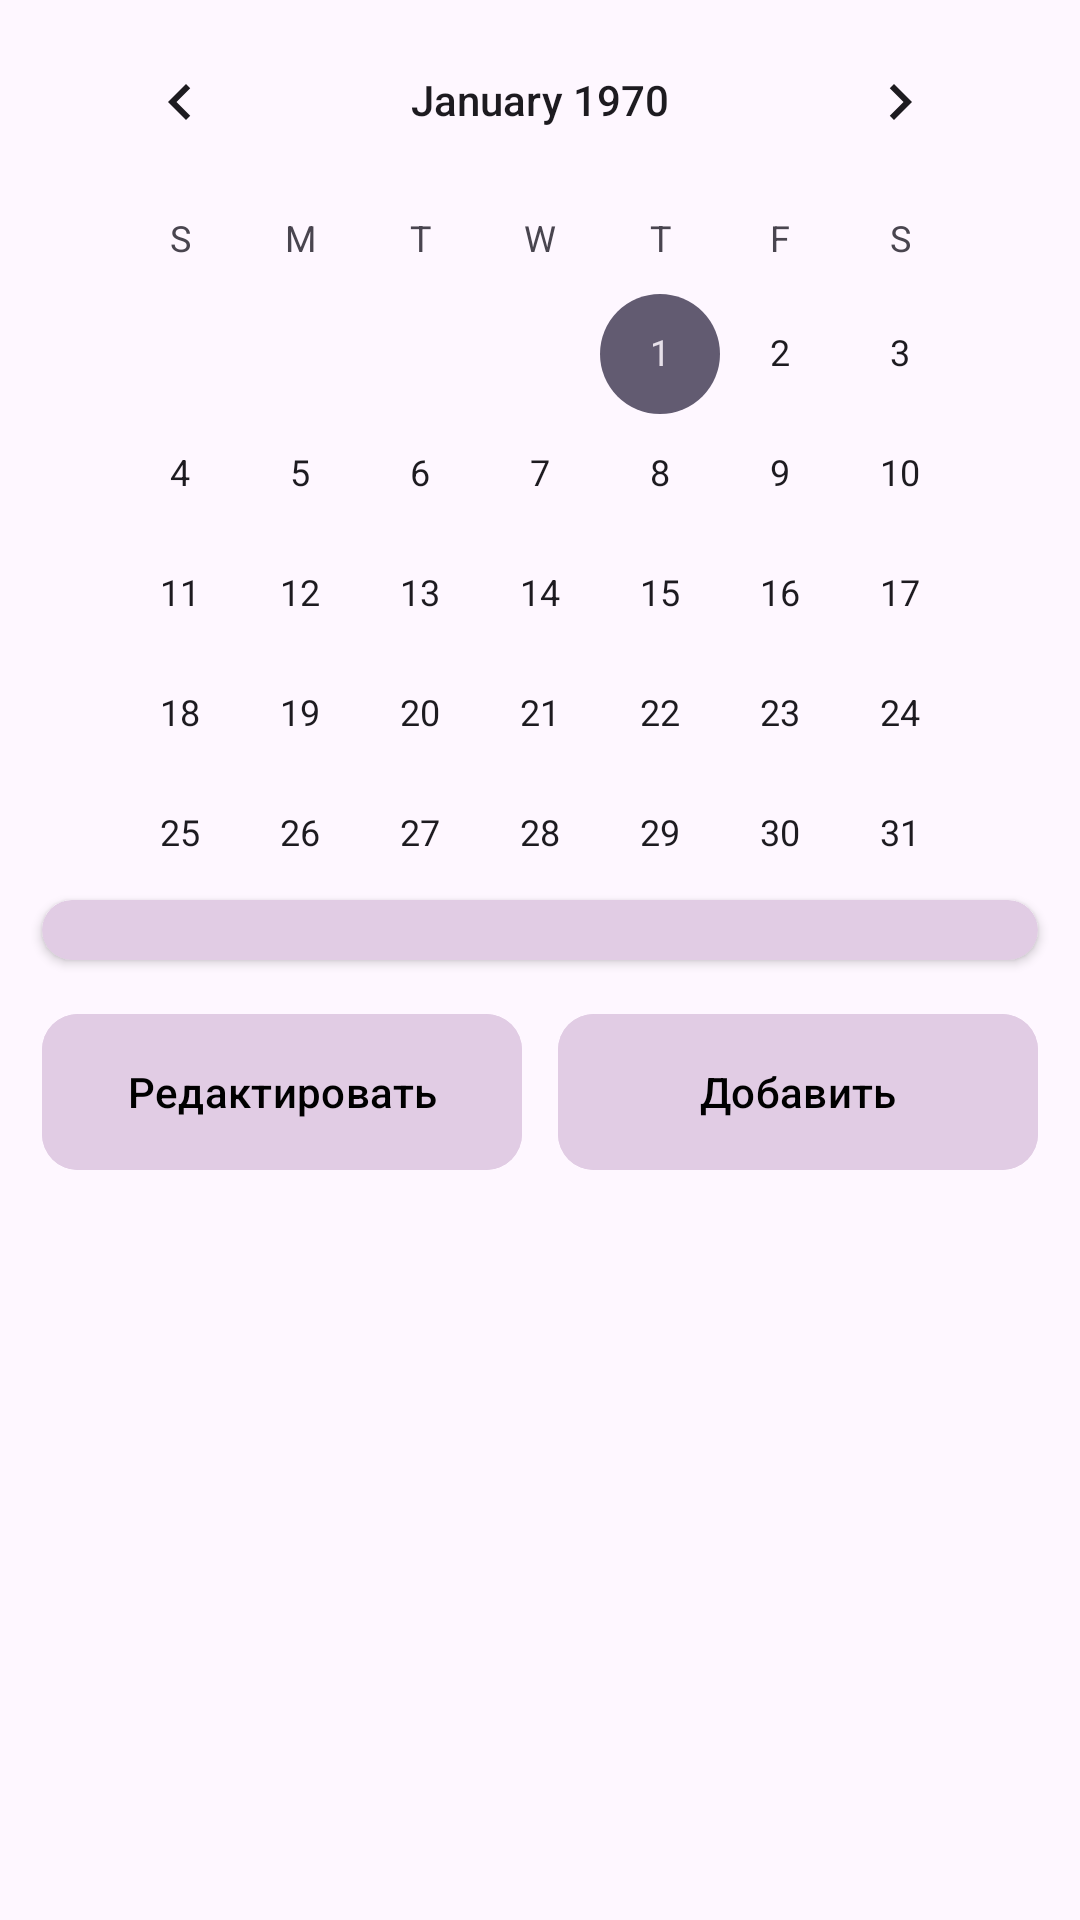

Android layout source for this screen:
<!-- AndroidManifest.xml: application theme Theme.MyPet -->
<!-- res/layout/fragment_calendar.xml -->
<?xml version="1.0" encoding="utf-8"?>
<androidx.constraintlayout.widget.ConstraintLayout xmlns:android="http://schemas.android.com/apk/res/android"
    xmlns:app="http://schemas.android.com/apk/res-auto"
    xmlns:tools="http://schemas.android.com/tools"
    android:layout_width="match_parent"
    android:layout_height="match_parent"
    tools:context=".ui.calendarFragment.CalendarFragment">

    <CalendarView
        android:id="@+id/calendar_view"
        android:layout_width="match_parent"
        android:layout_height="300dp"
        android:layout_marginHorizontal="20dp"
        app:layout_constraintTop_toTopOf="parent" />

    <androidx.cardview.widget.CardView
        android:id="@+id/rec_container"
        android:layout_width="match_parent"
        android:layout_height="wrap_content"
        android:layout_marginHorizontal="14dp"
        android:backgroundTint="@color/background"
        app:cardCornerRadius="12dp"
        app:layout_constraintTop_toBottomOf="@id/calendar_view">

        <androidx.recyclerview.widget.RecyclerView
            android:id="@+id/task_rv"
            android:layout_width="match_parent"
            android:layout_height="wrap_content"
            android:paddingTop="20dp"
            tools:itemCount="3"
            tools:listitem="@layout/item_task" />
    </androidx.cardview.widget.CardView>

    <com.google.android.material.button.MaterialButton
        android:id="@+id/refactor_btn"
        android:layout_width="160dp"
        android:layout_height="60dp"
        android:layout_marginStart="14dp"
        android:layout_marginTop="14dp"
        android:backgroundTint="@color/background"
        android:text="Редактировать"
        android:textColor="@color/black"
        app:cornerRadius="12dp"
        app:layout_constraintStart_toStartOf="parent"
        app:layout_constraintTop_toBottomOf="@id/rec_container" />

    <com.google.android.material.button.MaterialButton
        android:id="@+id/add_btn"
        android:layout_width="160dp"
        android:layout_height="60dp"
        android:layout_marginEnd="14dp"
        android:backgroundTint="@color/background"
        android:text="Добавить"
        android:textColor="@color/black"
        app:cornerRadius="12dp"
        app:layout_constraintEnd_toEndOf="parent"
        app:layout_constraintTop_toTopOf="@id/refactor_btn" />
</androidx.constraintlayout.widget.ConstraintLayout>
<!-- res/layout/item_task.xml (included above) -->
<?xml version="1.0" encoding="utf-8"?>
<LinearLayout xmlns:android="http://schemas.android.com/apk/res/android"
    xmlns:app="http://schemas.android.com/apk/res-auto"
    xmlns:tools="http://schemas.android.com/tools"
    android:layout_width="match_parent"
    android:layout_height="75dp">

    <androidx.cardview.widget.CardView
        android:layout_width="match_parent"
        android:layout_height="60dp"
        android:layout_marginHorizontal="10dp"
        android:elevation="10dp"
        app:cardCornerRadius="18dp">

        <androidx.constraintlayout.widget.ConstraintLayout
            android:layout_width="match_parent"
            android:layout_height="match_parent"
            android:layout_marginHorizontal="14sp"
            android:orientation="horizontal">

            <TextView
                android:id="@+id/title_tv"
                android:layout_width="wrap_content"
                android:layout_height="wrap_content"
                android:layout_marginTop="10dp"
                android:textColor="@color/black"
                android:textSize="18sp"
                app:layout_constraintStart_toStartOf="parent"
                app:layout_constraintTop_toTopOf="parent"
                tools:text="Покормить Сашу" />

            <TextView
                android:layout_marginTop="4dp"
                android:id="@+id/tools_tv"
                android:layout_width="wrap_content"
                android:layout_height="wrap_content"
                android:fontFamily="@font/inter"
                app:layout_constraintStart_toStartOf="@id/title_tv"
                app:layout_constraintTop_toBottomOf="@id/title_tv"
                android:text="Выполнить до: " />

            <TextView
                android:id="@+id/pet_tv"
                android:layout_width="wrap_content"
                android:layout_height="wrap_content"
                android:fontFamily="@font/inter"
                android:textColor="@color/intteractive_text"
                android:layout_marginStart="4dp"
                app:layout_constraintStart_toEndOf="@id/tools_tv"
                app:layout_constraintTop_toTopOf="@id/tools_tv"
                tools:text="Ислмабек" />


            <ImageView
                android:id="@+id/made_btn"
                android:layout_width="wrap_content"
                android:layout_height="wrap_content"
                android:src="@drawable/ic_task_ready"
                app:layout_constraintBottom_toBottomOf="parent"
                app:layout_constraintEnd_toEndOf="parent"
                app:layout_constraintTop_toTopOf="parent" />
        </androidx.constraintlayout.widget.ConstraintLayout>
    </androidx.cardview.widget.CardView>
</LinearLayout>
<!-- resources referenced by this layout -->
<resources>
  <color name="background">#E1CCE4</color>
  <color name="black">#FF000000</color>
  <color name="intteractive_text">#4B36C8</color>
  <!-- drawable ic_task_ready (drawable) -->
  <vector xmlns:android="http://schemas.android.com/apk/res/android"
      android:width="32dp"
      android:height="32dp"
      android:viewportWidth="105"
      android:viewportHeight="105">
    <path
        android:pathData="M27.25,55.03L42.4,70.18L77.75,34.83"
        android:strokeLineJoin="round"
        android:strokeWidth="4"
        android:fillColor="#00000000"
        android:strokeColor="#000000"
        android:strokeLineCap="round"/>
    <path
        android:pathData="M52.5,103C80.39,103 103,80.39 103,52.5C103,24.61 80.39,2 52.5,2C24.61,2 2,24.61 2,52.5C2,80.39 24.61,103 52.5,103Z"
        android:strokeLineJoin="round"
        android:strokeWidth="4"
        android:fillColor="#00000000"
        android:strokeColor="#000000"
        android:strokeLineCap="round"/>
  </vector>
  <style name="Theme.MyPet" parent="Base.Theme.MyPet" />
  <style name="Base.Theme.MyPet" parent="Theme.Material3.DayNight.NoActionBar">
          
          
  
          <item name="android:statusBarColor">@color/background</item>
          <item name="android:windowLightStatusBar">true</item>
  
      </style>
</resources>
